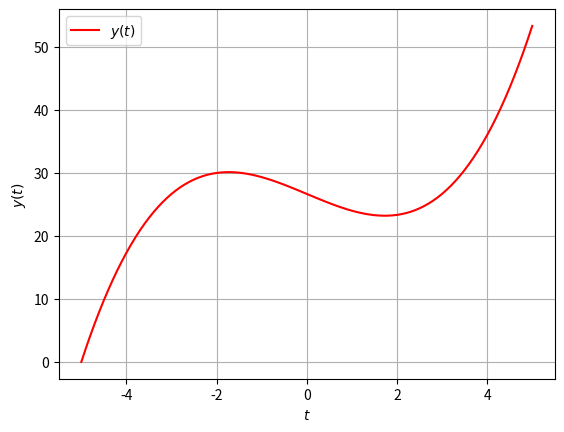

Python code for this plot:
#2次のRunge-Kutta法による常微分方程式の解法プログラム
import numpy as np  #NumPyライブラリ
import matplotlib.pyplot as plt  #データ可視化ライブラリ


#導関数dy/dt
def func_dydt(t, y):
    return t**2.0 -3.0  #dy/dt = t^2 -3.0


#2次のRunge-Kutta法
def runge_kutta2(func_dydt, t, y, dt):
    k1 = func_dydt(t, y)*dt
    k2 = func_dydt(t+dt, y+k1)*dt
    dy = (k1 +k2)/2.0  #変化量を計算

    t = t +dt  #変数を更新
    y = y +dy  #変化量を加えて更新

    return t, y


#常微分方程式を逐次計算
def ode_calc(func_dydt, y_start, t_start, t_end, dt):
    num_calc = 0  #計算回数
    t_div = np.abs((t_end-t_start)/dt)  #格子分割数
    if(t_end<t_start):  #負の方向に計算する時は刻み幅の符号を反転
        dt = -dt

    #初期値
    t = t_start  #独立変数t
    y = y_start  #従属変数y
    print("t = {:.7f},  y = {:.7f}".format(t, y))

    #グラフ用データを追加
    t_list = [t]
    y_list = [y]

    #ずっと繰り返す
    while(True):
        t, y  = runge_kutta2(func_dydt, t, y, dt)  #変化量を計算
        print("t = {:.7f},  y = {:.7f}".format(t, y))

        #グラフ用データを追加
        t_list.append(t)
        y_list.append(y)

        num_calc += 1  #計算回数を数える

        #「計算回数が格子分割数以上」ならば終了
        if(t_div<=num_calc):
            print("Finished.")
            print()
            break

    return t_list, y_list


#可視化
def visualization(t_list, y_list):
    plt.xlabel("$t$")  #x軸の名前
    plt.ylabel("$y(t)$")  #y軸の名前
    plt.grid()  #点線の目盛りを表示

    plt.plot(t_list,y_list, label="$y(t)$", color='#ff0000')  #折線グラフで表示
    plt.legend(loc='best') #凡例(グラフラベル)を表示
    plt.show()  #グラフを表示


#メイン実行部
if (__name__ == '__main__'):
    #2次のRunge-Kutta法でdt離れた点の値を取得（導関数、tの初期値、yの初期値、刻み幅dt）
    t, y = runge_kutta2(func_dydt, 0.0, 0.0, 1e-1)
    print("t = {:.7f},  y = {:.7f}".format(t, y))

    #常微分方程式を逐次計算（導関数、yの初期値、tの開始点、tの終了点、刻み幅dt）
    t_list, y_list = ode_calc(func_dydt, 0.0, -5.0, 5.0, 1e-1)

    #結果を可視化
    visualization(t_list, y_list)
